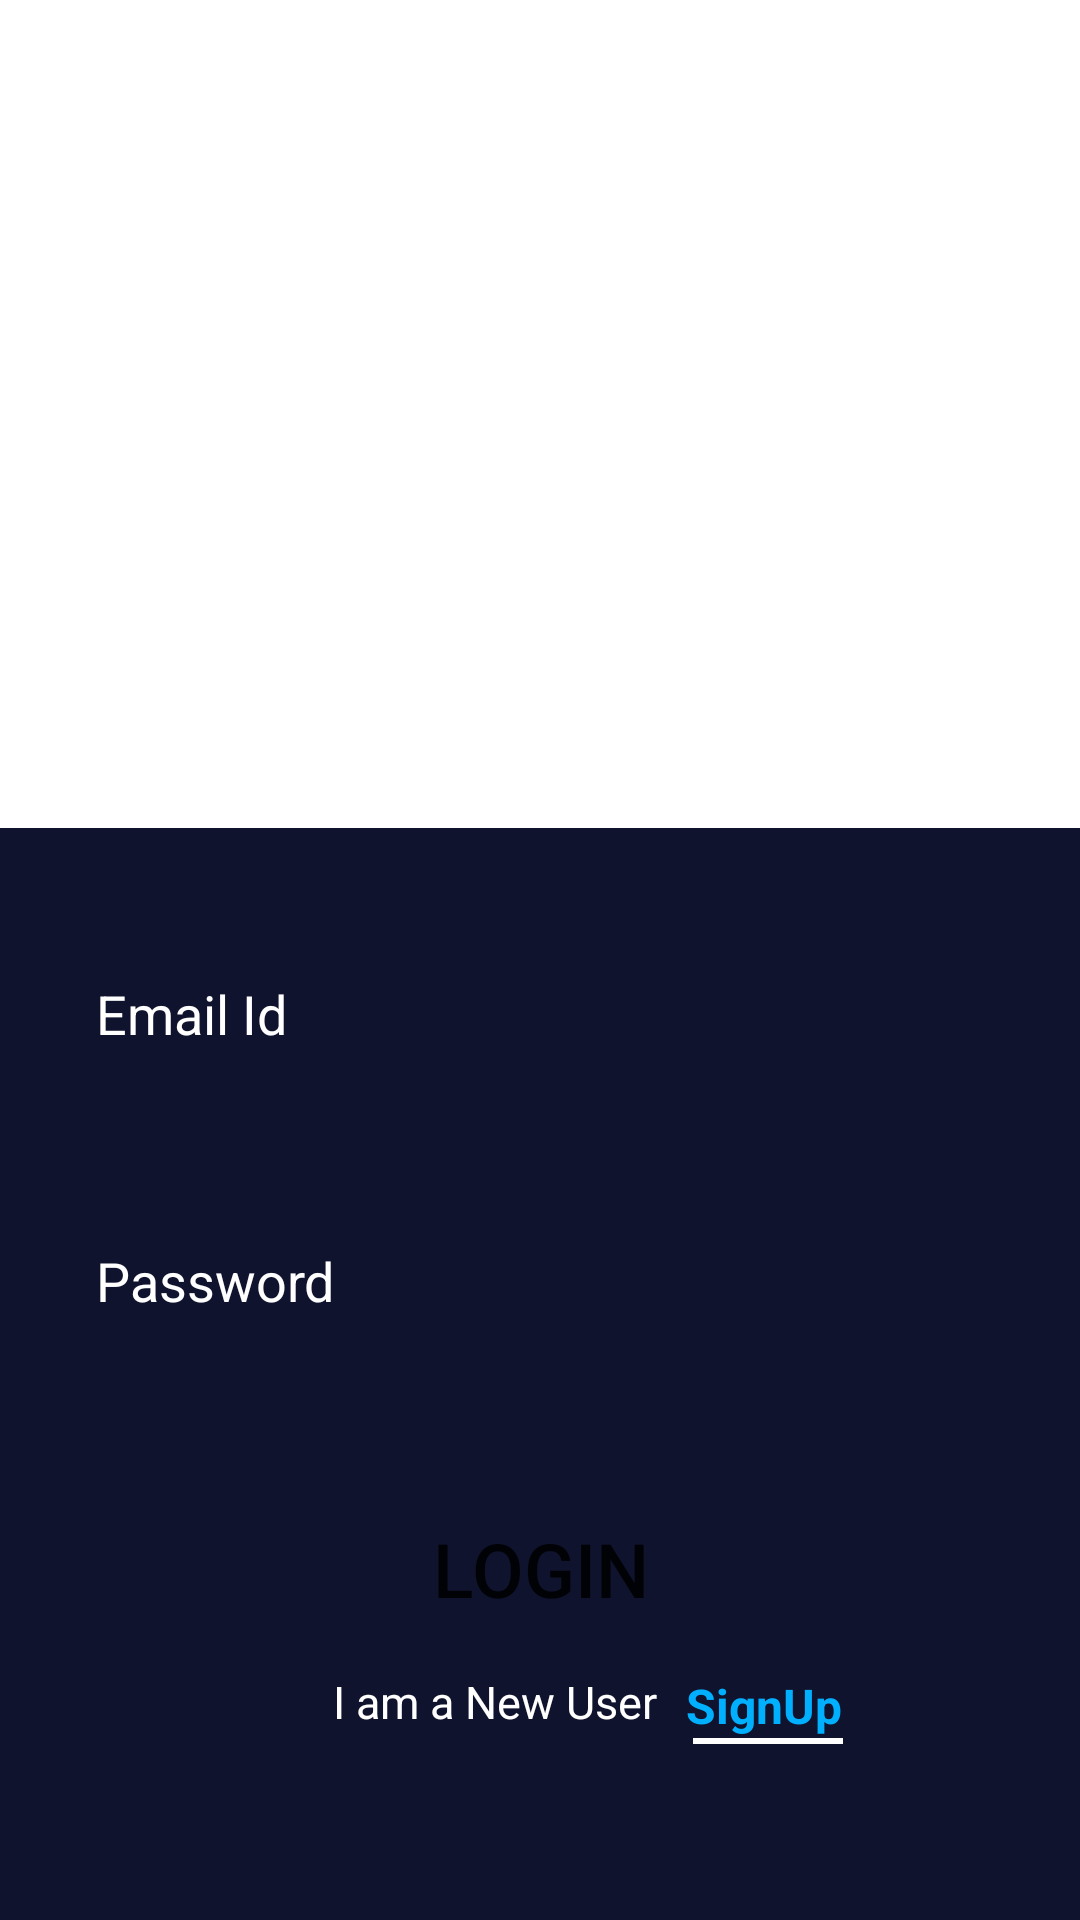

Android layout source for this screen:
<!-- AndroidManifest.xml: application theme Theme.MyNotepadApp -->
<!-- res/layout/activity_login.xml -->
<?xml version="1.0" encoding="utf-8"?>
<LinearLayout xmlns:android="http://schemas.android.com/apk/res/android"
    xmlns:app="http://schemas.android.com/apk/res-auto"
    xmlns:tools="http://schemas.android.com/tools"
    android:layout_width="match_parent"
    android:layout_height="match_parent"
    android:orientation="vertical"
    android:background="#0F132E"
    tools:context=".LoginActivity">

    <LinearLayout
        android:layout_width="match_parent"
        android:layout_height="wrap_content"
        android:orientation="vertical">


        <ImageView
            android:id="@+id/imageView"
            android:layout_width="match_parent"
            android:layout_height="276dp"
            android:background="@color/white"
            app:srcCompat="@drawable/todo" />


        <EditText
            android:id="@+id/login_email"
            android:layout_width="299dp"
            android:layout_height="54dp"
            android:layout_marginLeft="25dp"
            android:textColor="@color/white"
            android:layout_marginTop="35dp"
            android:background="@drawable/textbox_outline"
            android:ems="10"
            android:hint="Email Id"
            android:inputType="textEmailAddress"
            android:padding="7dp"
            android:textColorHint="@color/white" />

        <EditText
            android:id="@+id/login_password"
            android:layout_width="299dp"
            android:layout_height="54dp"
            android:layout_marginLeft="25dp"
            android:layout_marginTop="35dp"
            android:background="@drawable/textbox_outline"
            android:ems="10"
            android:textColor="@color/white"
            android:hint="Password"
            android:inputType="textPassword"
            android:padding="7dp"
            android:textColorHint="@color/white" />



        <Button
            android:id="@+id/signin_btn"
            android:layout_width="180dp"
            android:layout_height="wrap_content"
            android:textAlignment="center"
            android:layout_gravity="center"
            android:background="@drawable/textbox_outline"
            android:layout_marginTop="45dp"
            android:backgroundTint="#2E46CA"
            android:textSize="25dp"
            android:text="Login" />

    </LinearLayout>

    <LinearLayout
        android:layout_width="match_parent"
        android:layout_height="wrap_content"
        android:layout_marginTop="10dp"
        android:layout_marginRight="30sp"
        android:orientation="vertical">

        <TextView
            android:layout_width="match_parent"
            android:layout_height="wrap_content"
            android:text="I am a New User"
            android:textAlignment="center"
            android:layout_gravity="center"
            android:textColor="@color/white"
            android:textSize="15dp"
            />

        <TextView
            android:id="@+id/txt_signup"
            android:layout_width="match_parent"
            android:layout_height="wrap_content"
            android:text="SignUp"
            android:textColor="#00B0FF"
            android:textStyle="bold"
            android:layout_marginRight="-90dp"
            android:textAlignment="center"
            android:layout_gravity="center"
            android:layout_marginTop="-20dp"
            android:textSize="16dp"/>
    </LinearLayout>

    <View
        android:layout_width="50dp"
        android:layout_height="2dp"
        android:layout_marginLeft="231dp"
        android:layout_marginTop="-0dp"
        android:background="@color/white"/>


</LinearLayout>
<!-- resources referenced by this layout -->
<resources>
  <color name="white">#FFFFFFFF</color>
  <style name="Theme.MyNotepadApp" parent="Theme.MaterialComponents.DayNight.NoActionBar">
          
          <item name="colorPrimary">@color/purple_500</item>
          <item name="colorPrimaryVariant">@color/purple_700</item>
          <item name="colorOnPrimary">@color/white</item>
          
          <item name="colorSecondary">@color/teal_200</item>
          <item name="colorSecondaryVariant">@color/teal_700</item>
          <item name="colorOnSecondary">@color/black</item>
          
          <item name="android:statusBarColor" tools:targetApi="l">?attr/colorPrimaryVariant</item>
          
      </style>
  <color name="purple_500">#FF6200EE</color>
  <color name="purple_700">#FF3700B3</color>
  <color name="teal_200">#FF03DAC5</color>
  <color name="teal_700">#FF018786</color>
  <color name="black">#FF000000</color>
</resources>
